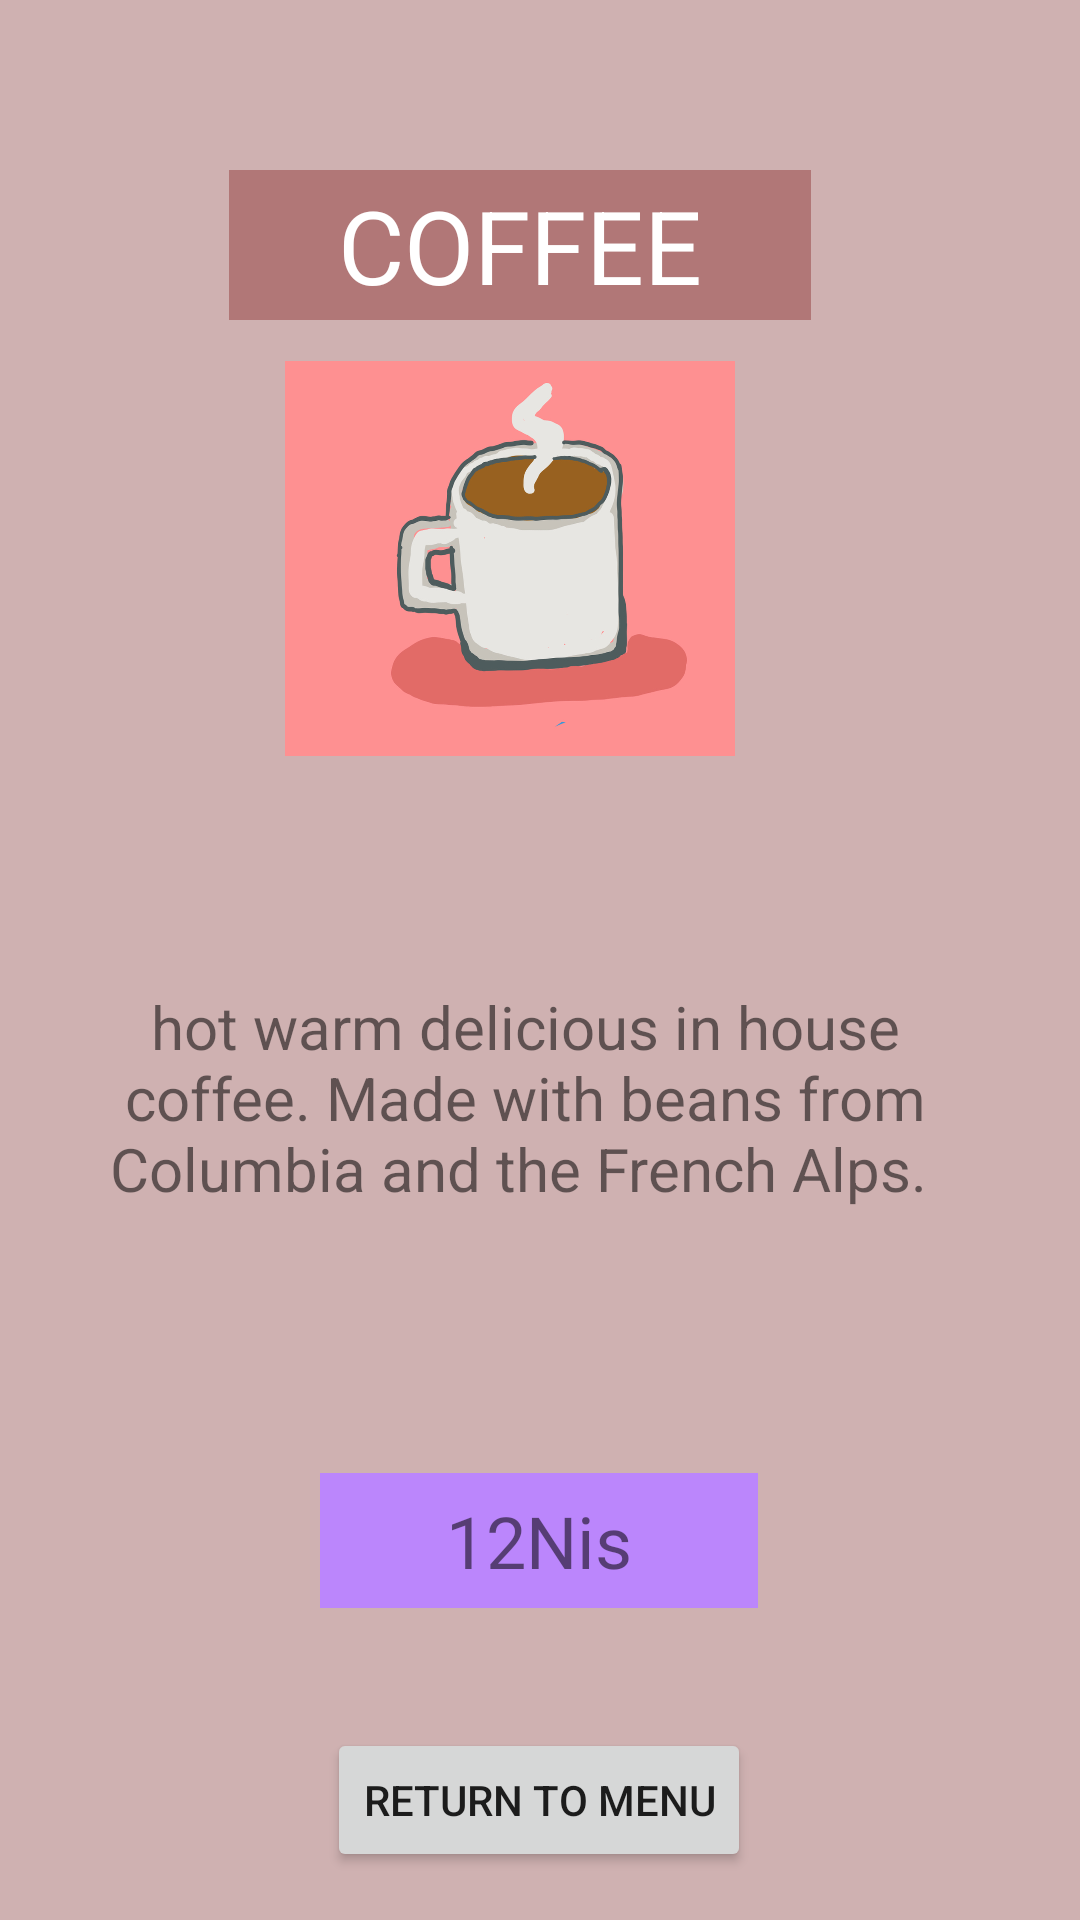

Produce the Android XML layout that renders to this screen, including the resource entries it uses.
<!-- AndroidManifest.xml: application theme Theme.BONAPP -->
<!-- res/layout/activity_coffeedeets.xml -->
<?xml version="1.0" encoding="utf-8"?>
<androidx.constraintlayout.widget.ConstraintLayout xmlns:android="http://schemas.android.com/apk/res/android"
    xmlns:app="http://schemas.android.com/apk/res-auto"
    xmlns:tools="http://schemas.android.com/tools"
    android:layout_width="match_parent"
    android:layout_height="match_parent"
    android:background="@color/pink"
    tools:context=".coffeedeets">

    <TextView
        android:id="@+id/cofName"
        android:layout_width="194dp"
        android:layout_height="50dp"
        android:background="@color/lightpink"
        android:gravity="center"
        android:text="@string/coffee"
        android:textAllCaps="true"
        android:textColor="@color/white"
        android:textSize="34sp"
        app:layout_constraintBottom_toBottomOf="parent"
        app:layout_constraintEnd_toEndOf="parent"
        app:layout_constraintHorizontal_bias="0.46"
        app:layout_constraintStart_toStartOf="parent"
        app:layout_constraintTop_toTopOf="parent"
        app:layout_constraintVertical_bias="0.096" />

    <ImageView
        android:id="@+id/cofPic"
        android:layout_width="150dp"
        android:layout_height="139dp"
        app:layout_constraintBottom_toBottomOf="parent"
        app:layout_constraintEnd_toEndOf="parent"
        app:layout_constraintHorizontal_bias="0.452"
        app:layout_constraintStart_toStartOf="parent"
        app:layout_constraintTop_toBottomOf="@+id/cofName"
        app:layout_constraintVertical_bias="0.025"
        app:srcCompat="@mipmap/coffee" />

    <TextView
        android:id="@+id/cofDes"
        android:layout_width="303dp"
        android:layout_height="160dp"
        android:gravity="center"
        android:text="@string/coffeeDes"
        android:textSize="20sp"
        app:layout_constraintBottom_toBottomOf="parent"
        app:layout_constraintEnd_toEndOf="parent"
        app:layout_constraintHorizontal_bias="0.418"
        app:layout_constraintStart_toStartOf="parent"
        app:layout_constraintTop_toTopOf="parent"
        app:layout_constraintVertical_bias="0.596" />

    <TextView
        android:id="@+id/cofprice"
        android:layout_width="146dp"
        android:layout_height="45dp"
        android:gravity="center"
        android:layout_marginBottom="104dp"
        android:text="@string/coffeePrice"
        android:textSize="24sp"
        android:background="@color/purple_200"
        app:layout_constraintBottom_toBottomOf="parent"
        app:layout_constraintEnd_toEndOf="parent"
        app:layout_constraintHorizontal_bias="0.498"
        app:layout_constraintStart_toStartOf="parent" />

    <Button
        android:id="@+id/button3"
        android:layout_width="wrap_content"
        android:layout_height="wrap_content"
        android:layout_marginBottom="16dp"
        android:text="@string/returnTo"
        app:layout_constraintBottom_toBottomOf="parent"
        app:layout_constraintEnd_toEndOf="parent"
        app:layout_constraintHorizontal_bias="0.498"
        app:layout_constraintStart_toStartOf="parent" />

</androidx.constraintlayout.widget.ConstraintLayout>
<!-- resources referenced by this layout -->
<resources>
  <color name="lightpink">#B17777</color>
  <color name="pink">#CFB1B1</color>
  <color name="purple_200">#FFBB86FC</color>
  <color name="white">#FFFFFFFF</color>
  <!-- mipmap coffee: png bitmap (mipmap-xhdpi, 94193 bytes) -->
  <string name="coffee">Coffee</string>
  <string name="coffeeDes">"hot warm delicious in house coffee. Made with beans from Columbia and the French Alps. "</string>
  <string name="coffeePrice" translatable="false">12Nis</string>
  <string name="returnTo">Return to Menu</string>
  <style name="Theme.BONAPP" parent="Theme.MaterialComponents.DayNight.DarkActionBar">
          
          <item name="colorPrimary">@color/purple_500</item>
          <item name="colorPrimaryVariant">@color/purple_700</item>
          <item name="colorOnPrimary">@color/white</item>
          
          <item name="colorSecondary">@color/teal_200</item>
          <item name="colorSecondaryVariant">@color/teal_700</item>
          <item name="colorOnSecondary">@color/black</item>
          
          <item name="android:statusBarColor" tools:targetApi="l">?attr/colorPrimaryVariant</item>
          
      </style>
  <color name="purple_500">#FF6200EE</color>
  <color name="purple_700">#FF3700B3</color>
  <color name="teal_200">#FF03DAC5</color>
  <color name="teal_700">#FF018786</color>
  <color name="black">#FF000000</color>
</resources>
